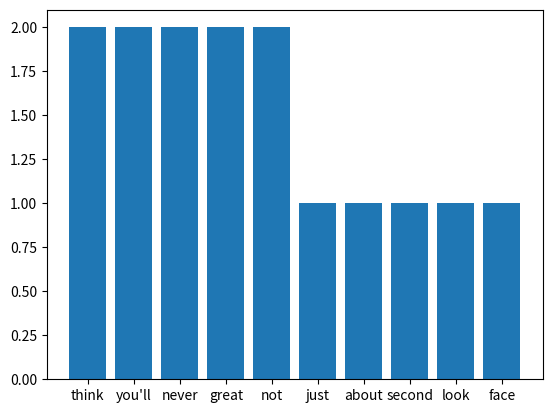

Source code (Python):
# =============================================================
#  2026-06-30 공부 기록
#  주제: 코드를 함수(function)로 정리하기 — 재사용 가능한 분석 도구
#
#  [오늘 만든 것]
#    analyze_lyrics(text) : 가사를 넣으면 단어 빈도를 분석·그래프까지 해주는 함수
#
#  [공부한 개념]
#    1. 함수(function):  def 이름(매개변수):  ...  (작업을 묶어 재사용)
#         - 매개변수(parameter): 함수가 받는 '빈 자리' (여기선 text)
#         - 재료(가사)만 바꿔 부르면, 코드 복붙 없이 어떤 노래든 분석
#    2. 리스트 컴프리헨션: [pair[0] for pair in ...] (한 줄로 거르고 뽑기)
#    3. 튜플(tuple): (단어, 숫자) 짝. pair[0]=단어, pair[1]=숫자
#
#  [오늘 직접 잡은 버그 2개]
#    (1) text = lyrics.lower()  →  text = text.lower()
#          바깥 변수(lyrics) 말고, 함수가 받은 재료(text)를 써야 재사용 가능
#    (2) for pair in clean_count               → Counter 를 그냥 돌면 '단어'만 나옴
#        for pair in clean_count.most_common(10) → (단어, 숫자) 짝이 나옴  ← 이게 맞음
# =============================================================

from collections import Counter
import matplotlib.pyplot as plt

stopwords = ["a", "you", "and", "the", "to", "be", "it", "if", "but", "your", "for", "with", "up", "at", "me", "when"]

def analyze_lyrics(text):
    text = text.lower()
    text = text.replace('?', '')
    text = text.replace(',', '')
    words = text.split()
    clean = [w for w in words if w not in stopwords]

    clean_count = Counter(clean)
    print(clean_count)
    
    letter = [pair[0] for pair in clean_count.most_common(10)]
    count = [pair[1] for pair in clean_count.most_common(10)]
    
    print(letter)
    print(count)

    plt.bar(letter,count)
    plt.show()

    
lyrics = '''Just think about it for a second, if you look at your face
Every day when you get up and think you'll never be great
You'll never be great, not because you're not, but the hate
Will always find a way to cut you up and murder your faith'''
analyze_lyrics(lyrics)
